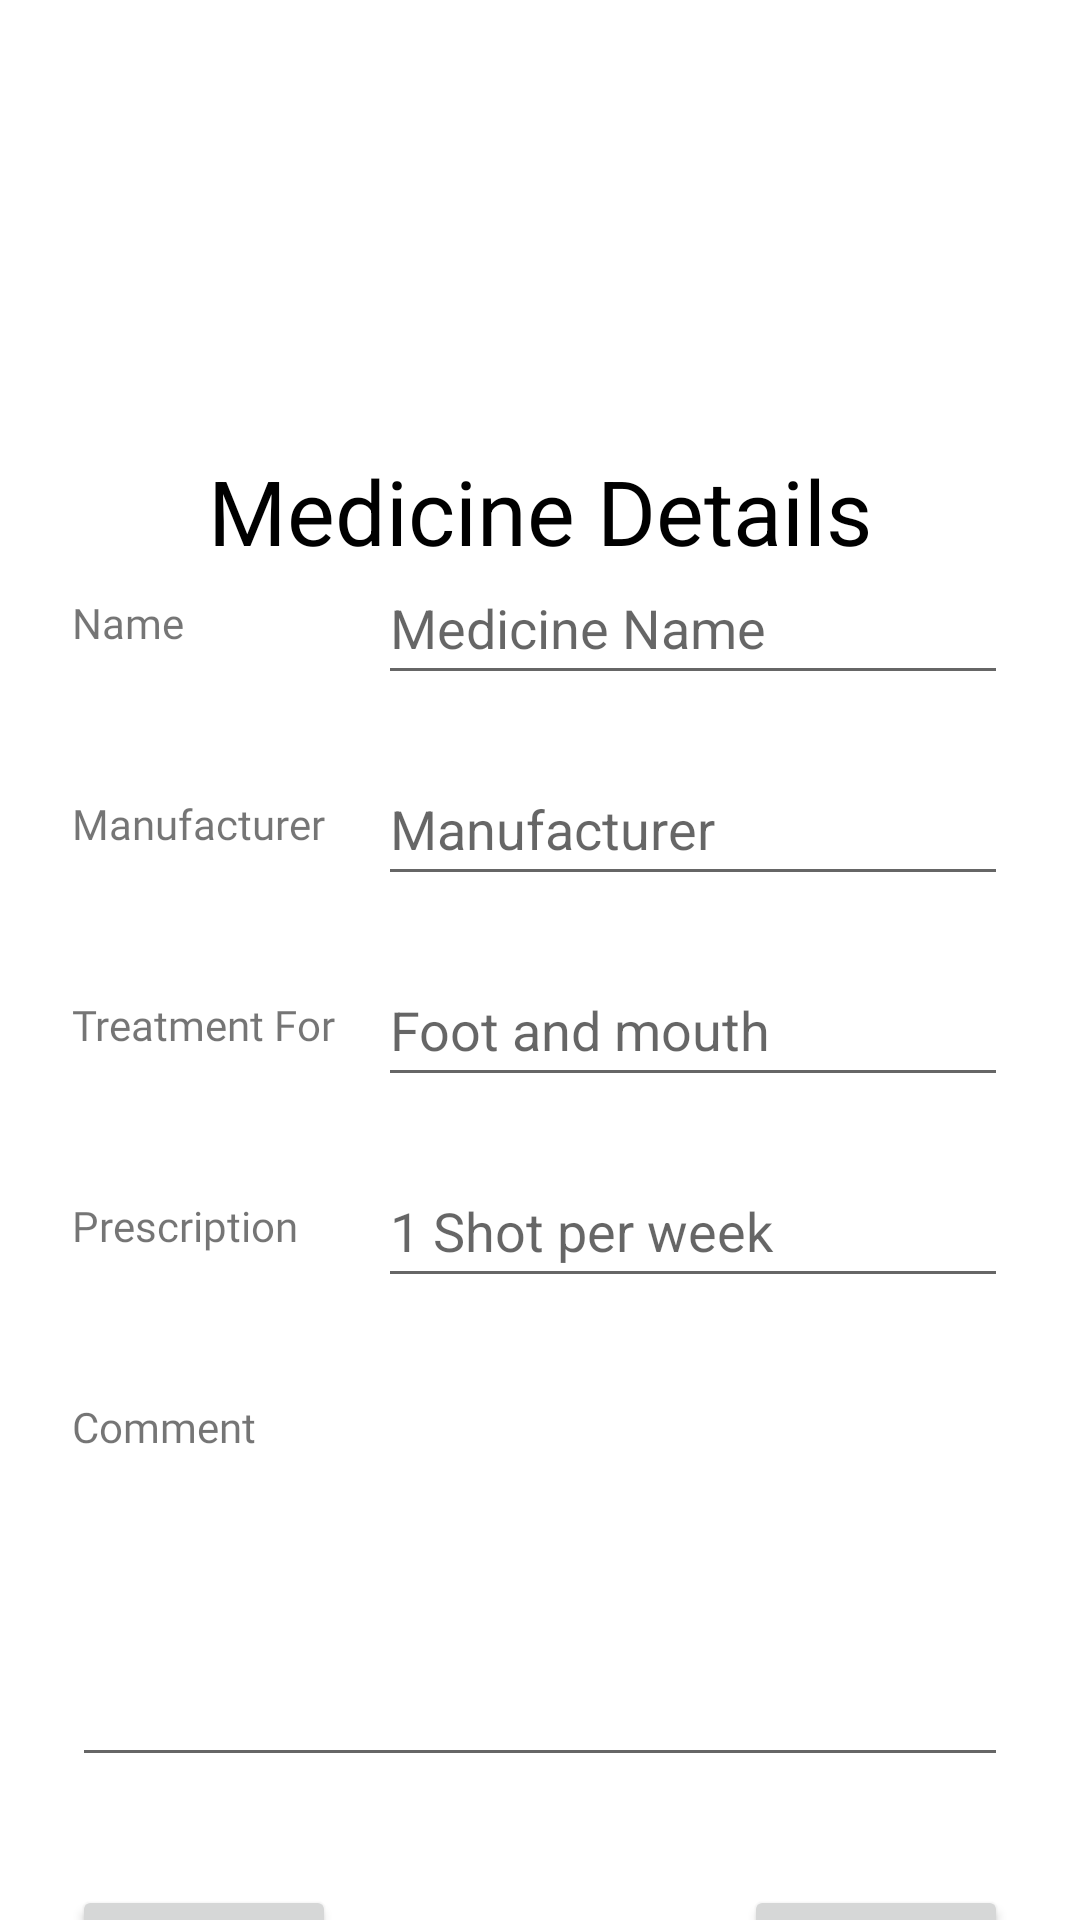

Android layout source for this screen:
<!-- AndroidManifest.xml: application theme Theme.Arks -->
<!-- res/layout/fragment_medicine_details.xml -->
<?xml version="1.0" encoding="utf-8"?>
<layout
    xmlns:android="http://schemas.android.com/apk/res/android"
    xmlns:app="http://schemas.android.com/apk/res-auto"
    xmlns:tools="http://schemas.android.com/tools">

    <androidx.constraintlayout.widget.ConstraintLayout
        android:layout_width="match_parent"
        android:layout_height="match_parent"
        tools:context=".ui.medical.fragments.medicine_details">




        <ImageView
            android:id="@+id/imageView2"
            android:layout_width="0dp"
            android:layout_height="150dp"
            android:scaleType="centerCrop"
            android:src="@drawable/ic_med"
            app:layout_constraintEnd_toEndOf="parent"
            app:layout_constraintHorizontal_bias="0.5"
            app:layout_constraintStart_toStartOf="parent"
            app:layout_constraintTop_toTopOf="parent"

            />


        <TextView
            android:id="@+id/lbl_title"
            android:layout_width="wrap_content"
            android:layout_height="wrap_content"
            android:text="@string/medicine_details"
            android:textColor="@color/black"
            android:textSize="30sp"
            app:layout_constraintEnd_toEndOf="@+id/imageView2"
            app:layout_constraintStart_toStartOf="parent"
            app:layout_constraintTop_toBottomOf="@+id/imageView2" />


        <androidx.constraintlayout.widget.ConstraintLayout
            android:id="@+id/second_part"
            android:layout_width="0dp"
            android:layout_height="0dp"
            app:layout_constraintBottom_toBottomOf="parent"
            app:layout_constraintEnd_toEndOf="parent"
            app:layout_constraintHorizontal_bias="0.5"
            app:layout_constraintStart_toStartOf="parent"
            app:layout_constraintTop_toBottomOf="@+id/imageView2">

            <TextView
                android:id="@+id/lbl_treatment_for"
                android:layout_width="wrap_content"
                android:layout_height="wrap_content"
                android:layout_marginTop="48dp"
                android:fontFamily="@font/roboto_medium"
                android:text="@string/treatment_for"
                app:layout_constraintStart_toStartOf="@+id/lbl_manu"
                app:layout_constraintTop_toBottomOf="@+id/lbl_manu" />

            <TextView
                android:id="@+id/lbl_name"
                android:layout_width="wrap_content"
                android:layout_height="wrap_content"
                android:layout_marginStart="24dp"
                android:layout_marginTop="48dp"
                android:fontFamily="@font/roboto_medium"
                android:text="@string/name"
                app:layout_constraintStart_toStartOf="parent"
                app:layout_constraintTop_toTopOf="parent" />

            <EditText
                android:id="@+id/edit_med_name"
                android:layout_width="wrap_content"
                android:layout_height="wrap_content"
                android:layout_marginEnd="24dp"
                android:ems="10"
                android:hint="@string/medicine_name"
                android:inputType="textPersonName"
                android:minHeight="48dp"
                app:layout_constraintBottom_toBottomOf="@+id/lbl_name"
                app:layout_constraintEnd_toEndOf="parent"
                app:layout_constraintTop_toTopOf="@+id/lbl_name" />

            <EditText
                android:id="@+id/edit_manufacturer"
                android:layout_width="wrap_content"
                android:layout_height="wrap_content"
                android:ems="10"
                android:hint="Manufacturer"
                android:minHeight="48dp"
                android:inputType="textPersonName"
                app:layout_constraintBottom_toBottomOf="@+id/lbl_manu"
                app:layout_constraintEnd_toEndOf="@+id/edit_med_name"
                app:layout_constraintStart_toStartOf="@+id/edit_med_name"
                app:layout_constraintTop_toTopOf="@+id/lbl_manu" />

            <TextView
                android:id="@+id/lbl_manu"
                android:layout_width="wrap_content"
                android:layout_height="wrap_content"
                android:layout_marginTop="48dp"
                android:fontFamily="@font/roboto_medium"
                android:text="@string/manufacturer"
                app:layout_constraintStart_toStartOf="@+id/lbl_name"
                app:layout_constraintTop_toBottomOf="@+id/lbl_name" />

            <EditText
                android:id="@+id/edit_treatment"
                android:layout_width="wrap_content"
                android:layout_height="wrap_content"
                android:ems="10"
                android:minHeight="48dp"
                android:hint="@string/foot_and_mouth"
                android:inputType="textPersonName"
                app:layout_constraintBottom_toBottomOf="@+id/lbl_treatment_for"
                app:layout_constraintEnd_toEndOf="@+id/edit_manufacturer"
                app:layout_constraintStart_toStartOf="@+id/edit_manufacturer"
                app:layout_constraintTop_toTopOf="@+id/lbl_treatment_for" />

            <TextView
                android:id="@+id/lbl_prescribe"
                android:layout_width="wrap_content"
                android:layout_height="wrap_content"
                android:layout_marginTop="48dp"
                android:fontFamily="@font/roboto_medium"
                android:text="@string/prescribed_for"
                app:layout_constraintStart_toStartOf="@+id/lbl_treatment_for"
                app:layout_constraintTop_toBottomOf="@+id/lbl_treatment_for" />

            <EditText
                android:id="@+id/commonPrescription"
                android:layout_width="wrap_content"
                android:layout_height="wrap_content"
                android:ems="10"
                android:minHeight="48dp"
                android:hint="@string/_1_shot_per_week"
                android:inputType="textPersonName"
                app:layout_constraintBottom_toBottomOf="@+id/lbl_prescribe"
                app:layout_constraintEnd_toEndOf="@+id/edit_treatment"
                app:layout_constraintStart_toStartOf="@+id/edit_treatment"
                app:layout_constraintTop_toTopOf="@+id/lbl_prescribe" />

            <EditText
                android:id="@+id/edit_comment"
                android:layout_width="0dp"
                android:layout_height="wrap_content"
                android:ems="10"
                android:layout_marginTop="24dp"
                android:gravity="start|top"
                android:inputType="textMultiLine"
                android:lines="3"
                android:maxLines="3"
                app:layout_constraintEnd_toEndOf="@+id/commonPrescription"
                app:layout_constraintStart_toStartOf="@+id/lbl_comment"
                app:layout_constraintTop_toBottomOf="@+id/lbl_comment" />

            <TextView
                android:id="@+id/lbl_comment"
                android:layout_width="wrap_content"
                android:layout_height="wrap_content"
                android:layout_marginTop="48dp"
                android:fontFamily="@font/roboto_medium"
                android:text="@string/comment"
                app:layout_constraintStart_toStartOf="@+id/lbl_prescribe"
                app:layout_constraintTop_toBottomOf="@+id/lbl_prescribe" />

            <Button
                android:id="@+id/btn_save"
                android:layout_width="wrap_content"
                android:layout_height="wrap_content"
                android:text="@string/save"
                android:textAllCaps="false"
                app:layout_constraintEnd_toEndOf="@+id/edit_comment"
                app:layout_constraintTop_toTopOf="@+id/btn_discard" />

            <Button
                android:id="@+id/btn_discard"
                android:layout_width="wrap_content"
                android:layout_height="wrap_content"
                android:text="@string/discard"
                android:layout_marginTop="36dp"
                android:textAllCaps="false"
                app:layout_constraintStart_toStartOf="@+id/edit_comment"
                app:layout_constraintTop_toBottomOf="@+id/edit_comment" />

        </androidx.constraintlayout.widget.ConstraintLayout>

    </androidx.constraintlayout.widget.ConstraintLayout>
</layout>
<!-- resources referenced by this layout -->
<resources>
  <color name="black">#FF000000</color>
  <string name="_1_shot_per_week">1 Shot per week</string>
  <string name="comment">Comment</string>
  <string name="discard">Discard</string>
  <string name="foot_and_mouth">Foot and mouth</string>
  <string name="manufacturer">Manufacturer</string>
  <string name="medicine_details">Medicine Details</string>
  <string name="medicine_name">Medicine Name</string>
  <string name="name">Name</string>
  <string name="prescribed_for">Prescription</string>
  <string name="save">Save</string>
  <string name="treatment_for">Treatment For</string>
  <style name="Theme.Arks" parent="Theme.MaterialComponents.Light.NoActionBar">
          
          <item name="colorPrimary">@color/purple_500</item>
          <item name="colorPrimaryVariant">@color/purple_700</item>
          <item name="colorOnPrimary">@color/white</item>
          
          <item name="colorSecondary">@color/teal_200</item>
          <item name="colorSecondaryVariant">@color/teal_700</item>
          <item name="colorOnSecondary">@color/black</item>
          
          <item name="android:statusBarColor" tools:targetApi="l">?attr/colorPrimaryVariant</item>
          
  
  
  
      </style>
  <color name="purple_500">#FF6200EE</color>
  <color name="purple_700">#FF3700B3</color>
  <color name="white">#FFFFFFFF</color>
  <color name="teal_200">#FF03DAC5</color>
  <color name="teal_700">#FF018786</color>
</resources>
